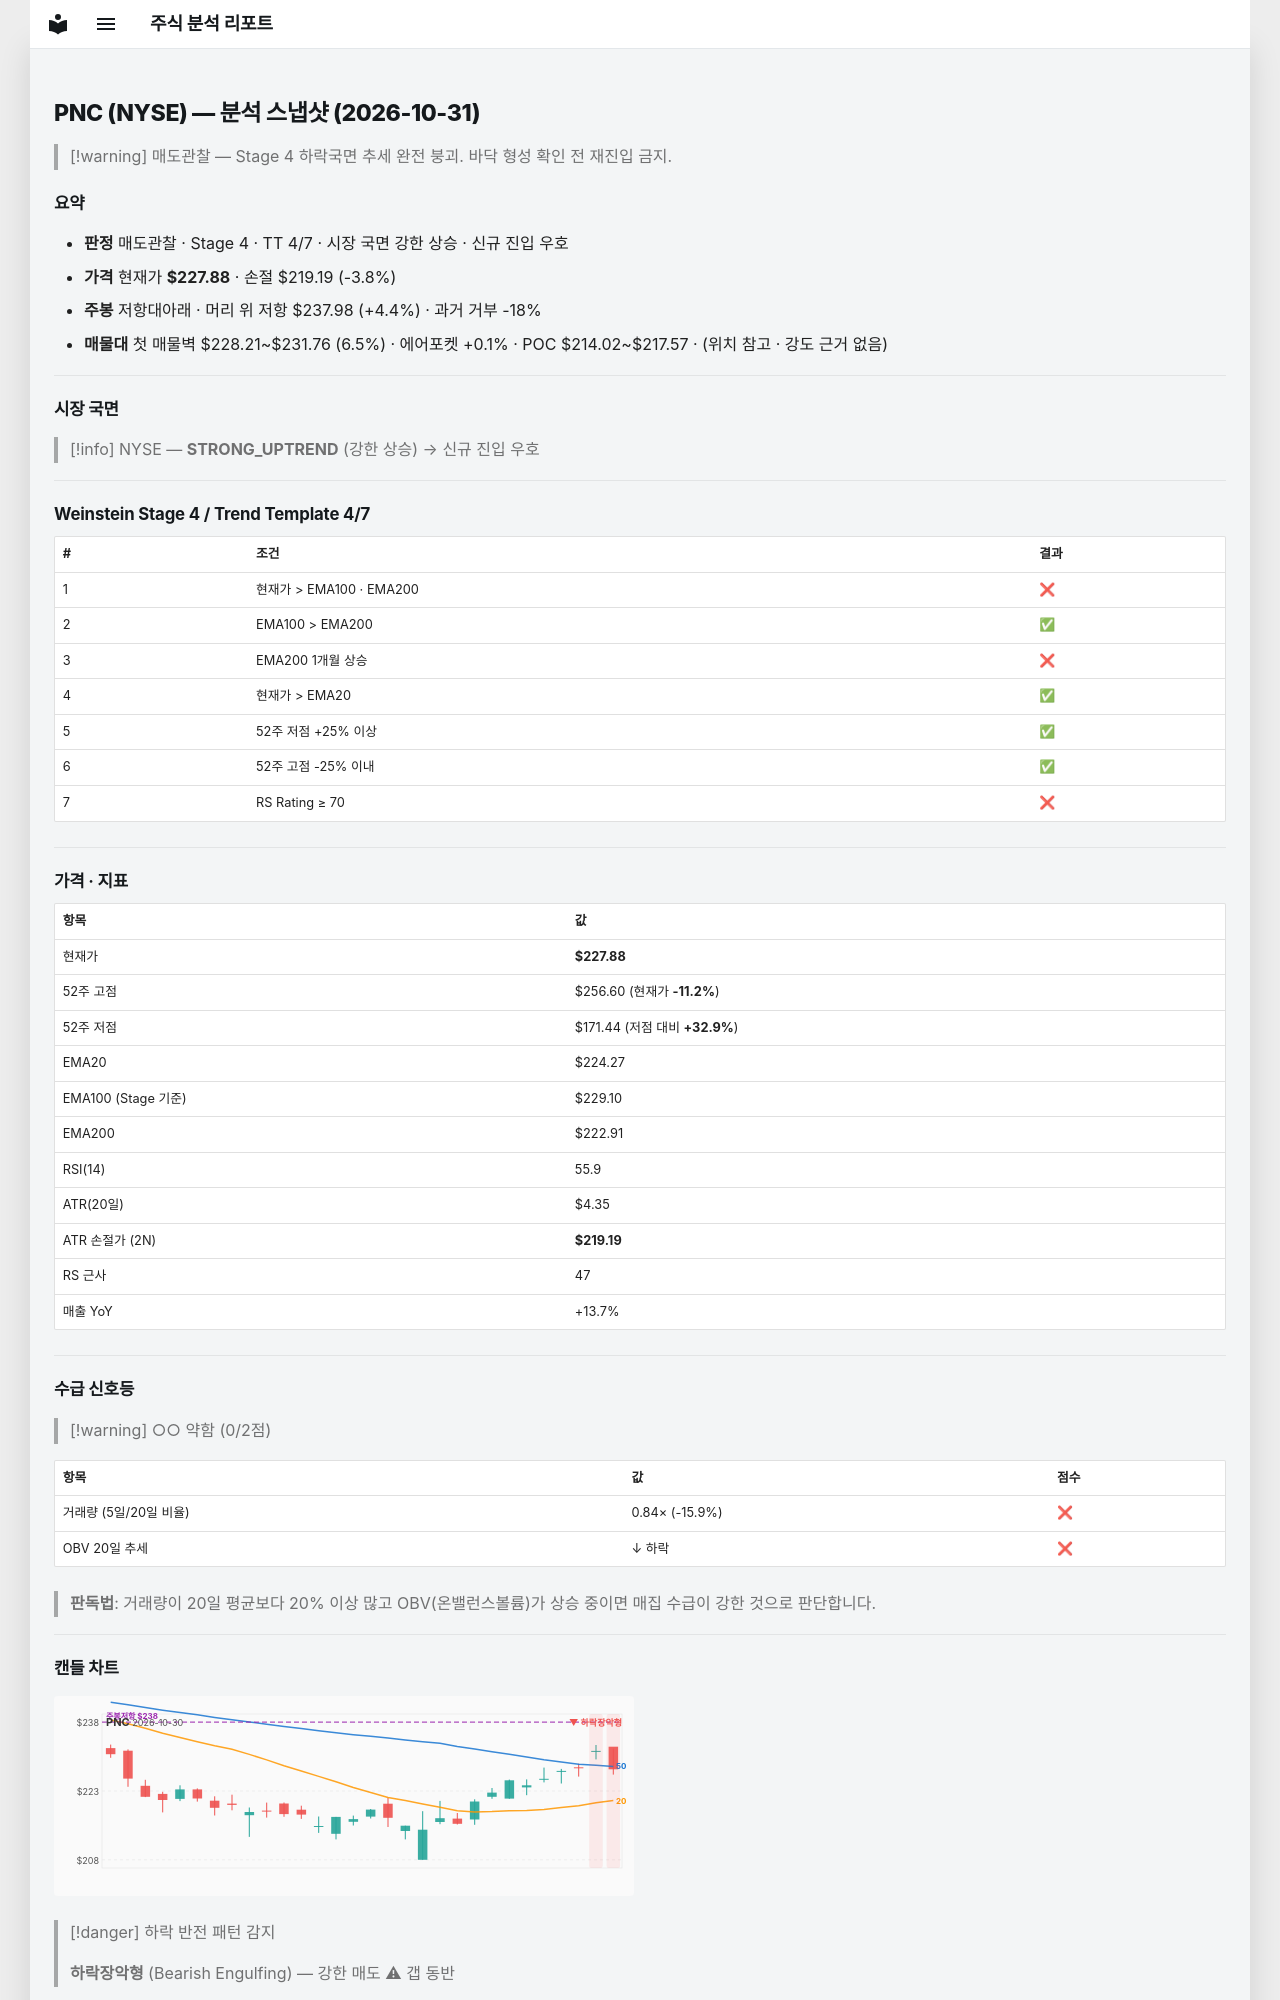

repository: soloandco/stock-reports · page: snapshots/PNC-2026-10-31/index.html · generator: mkdocs

---
type: analysis-snapshot
title: PNC 분석 스냅샷
ticker: PNC
market: NYSE
created: 2026-10-31
updated: 2026-10-31
bar-date: 2026-10-30
verdict: 매도관찰
real-rr: 1.16
sma50-gap-pct: 1.6
weekly-position: 저항대아래
weekly-overhead-price: 237.98
weekly-overhead-pct: 4.4
stage: 4
trend-template-score: 4
tt-max: 7
ma-set: ema-20-100-200
price: 227.88499450683594
stop-price: 219.18823664676327
market-regime: STRONG_UPTREND
supply-demand-score: 0/2
supply-demand-label: 약함
status: tracking
tags:
  - stock-agent
  - watchlist
  - PNC
  - analysis
related:
  - "[[analysis-template]]"
---

# PNC (NYSE) — 분석 스냅샷 (2026-10-31)

> [!warning] 매도관찰 — Stage 4 하락국면
> 추세 완전 붕괴. 바닥 형성 확인 전 재진입 금지.

## 요약

- **판정** 매도관찰 · Stage 4 · TT 4/7 · 시장 국면 강한 상승 · 신규 진입 우호
- **가격** 현재가 **$227.88** · 손절 $219.19 (-3.8%)
- **주봉** 저항대아래 · 머리 위 저항 $237.98 (+4.4%) · 과거 거부 -18%
- **매물대** 첫 매물벽 $228.21~$231.76 (6.5%) · 에어포켓 +0.1% · POC $214.02~$217.57 · (위치 참고 · 강도 근거 없음)

---

## 시장 국면

> [!info] NYSE — **STRONG_UPTREND** (강한 상승) → 신규 진입 우호

---

## Weinstein Stage 4 / Trend Template 4/7

| # | 조건 | 결과 |
|---|------|------|
| 1 | 현재가 > EMA100 · EMA200 | ❌ |
| 2 | EMA100 > EMA200 | ✅ |
| 3 | EMA200 1개월 상승 | ❌ |
| 4 | 현재가 > EMA20 | ✅ |
| 5 | 52주 저점 +25% 이상 | ✅ |
| 6 | 52주 고점 -25% 이내 | ✅ |
| 7 | RS Rating ≥ 70 | ❌ |

---

## 가격 · 지표

| 항목 | 값 |
|------|---|
| 현재가 | **$227.88** |
| 52주 고점 | $256.60 (현재가 **-11.2%**) |
| 52주 저점 | $171.44 (저점 대비 **+32.9%**) |
| EMA20 | $224.27 |
| EMA100 (Stage 기준) | $229.10 |
| EMA200 | $222.91 |
| RSI(14) | 55.9 |
| ATR(20일) | $4.35 |
| ATR 손절가 (2N) | **$219.19** |
| RS 근사 | 47 |
| 매출 YoY | +13.7% |

---
## 수급 신호등

> [!warning] ○○ 약함 (0/2점)

| 항목 | 값 | 점수 |
|------|------|------|
| 거래량 (5일/20일 비율) | 0.84× (-15.9%) | ❌ |
| OBV 20일 추세 | ↓ 하락 | ❌ |

> **판독법**: 거래량이 20일 평균보다 20% 이상 많고 OBV(온밸런스볼륨)가 상승 중이면 매집 수급이 강한 것으로 판단합니다.

---
